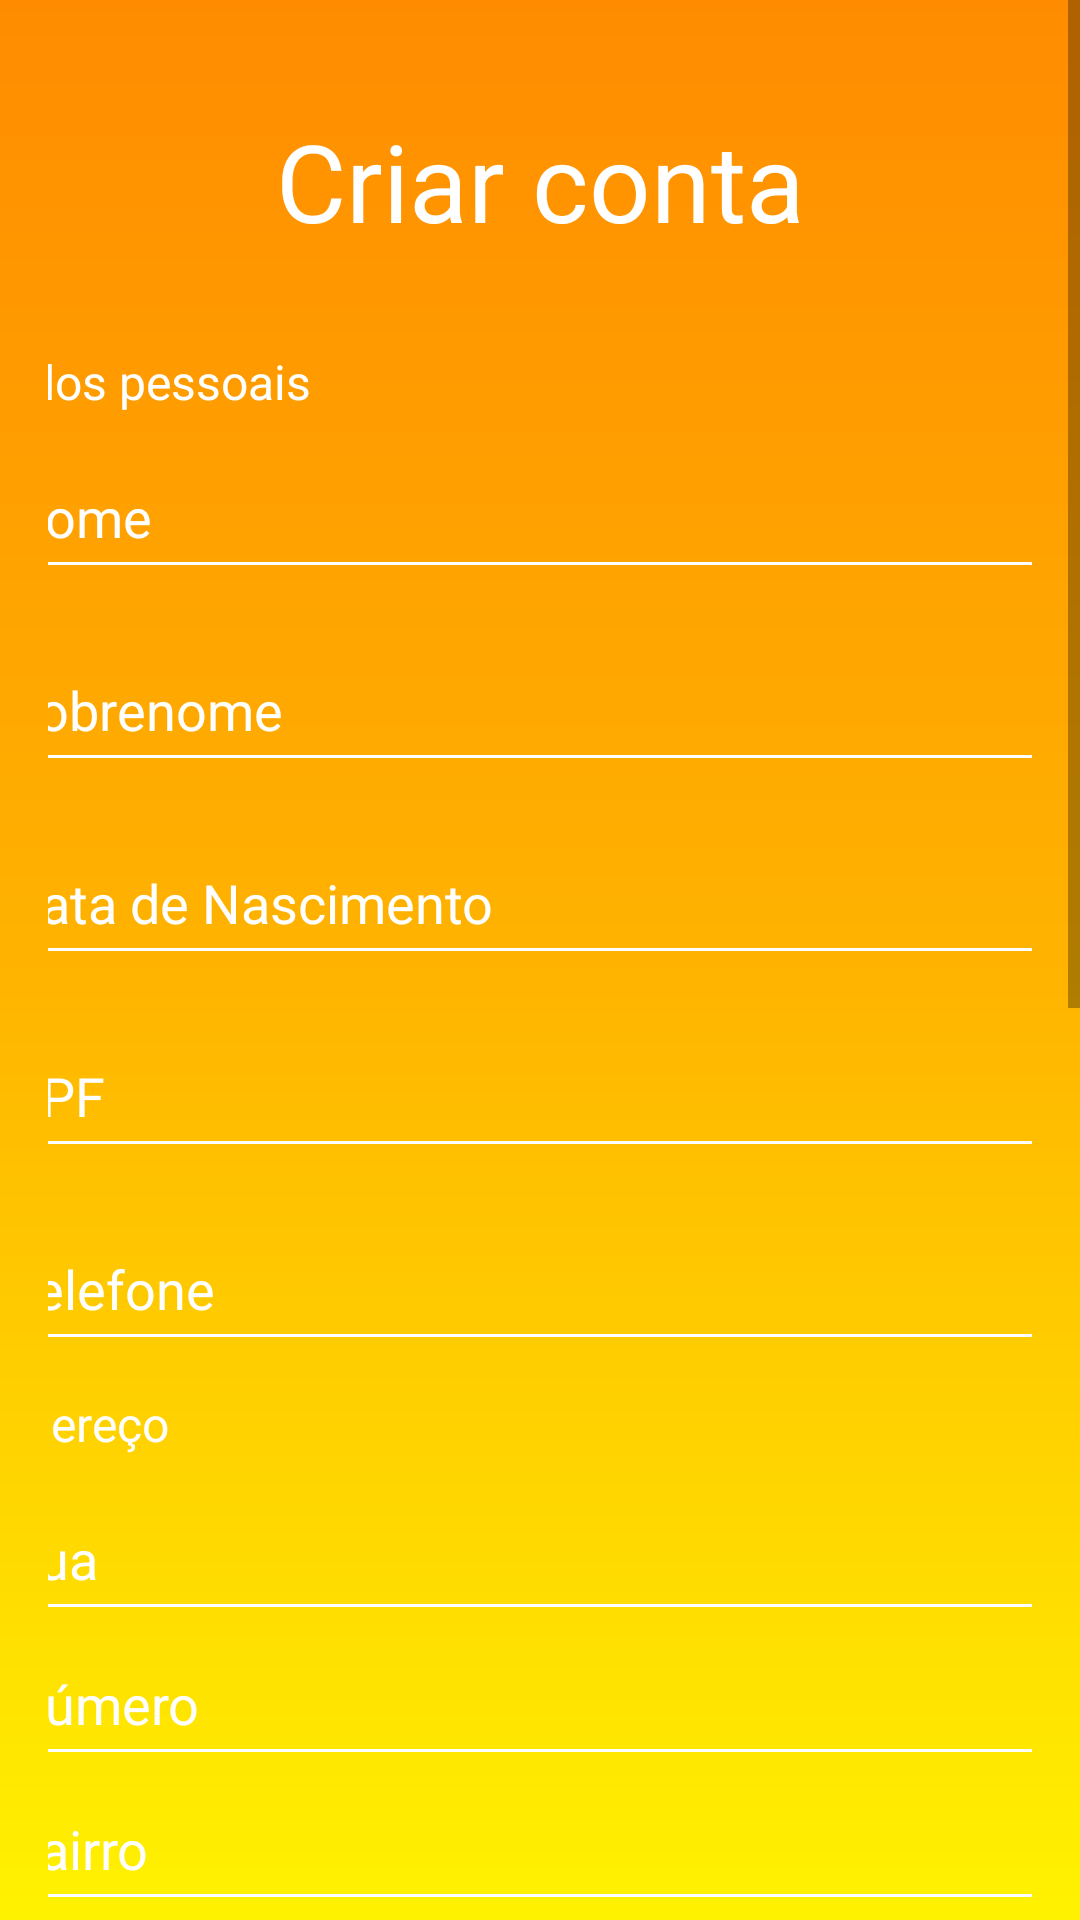

This screen was rendered from an Android layout file. Write that file and the resources it references.
<!-- AndroidManifest.xml: application theme Theme.MyApplication -->
<!-- res/layout/activity_passenger_register.xml -->
<?xml version="1.0" encoding="utf-8"?>
<ScrollView xmlns:android="http://schemas.android.com/apk/res/android"
    android:layout_width="match_parent"
    android:layout_height="match_parent"
    xmlns:tools="http://schemas.android.com/tools"
    xmlns:app="http://schemas.android.com/apk/res-auto"
    android:background="@drawable/background">

    <LinearLayout
        android:id="@+id/lista_passageiros"
        android:layout_width="match_parent"
        android:layout_height="wrap_content"
        android:orientation="vertical"
        android:gravity="center"
        tools:context=".Activity.DriverRegisterActivity"
        android:padding="16dp">


        <TextView
            android:layout_width="match_parent"
            android:layout_height="wrap_content"
            android:layout_marginTop="20dp"
            android:layout_marginBottom="22dp"
            android:text="Criar conta"
            android:textAlignment="center"
            android:textColor="@color/white"
            android:textSize="36sp"/>

        <TextView
            android:layout_width="380dp"
            android:layout_height="wrap_content"
            android:text="Dados pessoais"
            android:textColor="@color/white"
            android:textSize="16sp"
            android:layout_marginTop="10dp"
            android:layout_marginBottom="10dp"/>


        <EditText
            android:id="@+id/edt_nome_passenger_register"
            android:layout_width="380dp"
            android:layout_height="wrap_content"
            android:hint="Nome"
            android:inputType="textPersonName"
            android:textColorHint="@color/white"
            android:backgroundTint="@color/white"
            android:textColor="@color/white"
            android:padding="12dp"/>

        <EditText
            android:id="@+id/edt_sobrenome_passenger_register"
            android:layout_width="380dp"
            android:layout_height="wrap_content"
            android:hint="Sobrenome"
            android:inputType="textPersonName"
            android:textColorHint="@color/white"
            android:backgroundTint="@color/white"
            android:textColor="@color/white"
            android:layout_marginTop="16dp"
            android:padding="12dp"/>

        <EditText
            android:id="@+id/edt_birth_date_passenger_register"
            android:layout_width="380dp"
            android:layout_height="wrap_content"
            android:hint="Data de Nascimento"
            android:inputType="date"
            android:textColorHint="@color/white"
            android:backgroundTint="@color/white"
            android:textColor="@color/white"
            android:layout_marginTop="16dp"
            android:padding="12dp"/>

        <EditText
            android:id="@+id/edt_cpf_passenger_register"
            android:layout_width="380dp"
            android:layout_height="wrap_content"
            android:hint="CPF"
            android:inputType="number"
            android:textColorHint="@color/white"
            android:backgroundTint="@color/white"
            android:textColor="@color/white"
            android:layout_marginTop="16dp"
            android:padding="12dp"/>

        <EditText
            android:id="@+id/edt_phone_passenger_register"
            android:layout_width="380dp"
            android:layout_height="wrap_content"
            android:hint="Telefone"
            android:inputType="phone"
            android:textColorHint="@color/white"
            android:backgroundTint="@color/white"
            android:textColor="@color/white"
            android:layout_marginTop="16dp"
            android:padding="12dp"/>

        <TextView
            android:layout_width="380dp"
            android:layout_height="wrap_content"
            android:text="Endereço"
            android:textColor="@color/white"
            android:textSize="16sp"
            android:layout_marginTop="10dp"
            android:layout_marginBottom="10dp"/>

        <EditText
            android:id="@+id/edt_street_passenger_register"
            android:layout_width="380dp"
            android:layout_height="wrap_content"
            android:hint="Rua"
            android:inputType="text"
            android:textColorHint="@color/white"
            android:backgroundTint="@color/white"
            android:textColor="@color/white"
            android:padding="12dp"/>

        <EditText
            android:id="@+id/edt_number_passenger_register"
            android:layout_width="380dp"
            android:layout_height="wrap_content"
            android:hint="Número"
            android:inputType="number"
            android:textColorHint="@color/white"
            android:backgroundTint="@color/white"
            android:textColor="@color/white"
            android:padding="12dp"/>

        <EditText
            android:id="@+id/edt_district_passenger_register"
            android:layout_width="380dp"
            android:layout_height="wrap_content"
            android:hint="Bairro"
            android:inputType="text"
            android:textColorHint="@color/white"
            android:backgroundTint="@color/white"
            android:textColor="@color/white"
            android:padding="12dp"/>

        <EditText
            android:id="@+id/edt_city_passenger_register"
            android:layout_width="380dp"
            android:layout_height="wrap_content"
            android:hint="Cidade"
            android:inputType="text"
            android:textColorHint="@color/white"
            android:backgroundTint="@color/white"
            android:textColor="@color/white"
            android:padding="12dp"/>

        <EditText
            android:id="@+id/edt_state_passenger_register"
            android:layout_width="380dp"
            android:layout_height="wrap_content"
            android:backgroundTint="@color/white"
            android:hint="Estado"
            android:inputType="text"
            android:padding="12dp"
            android:textColor="@color/white"
            android:textColorHint="@color/white" />

        <EditText
            android:id="@+id/edt_cep_passenger_register"
            android:layout_width="380dp"
            android:layout_height="wrap_content"
            android:backgroundTint="@color/white"
            android:hint="CEP"
            android:inputType="text"
            android:padding="12dp"
            android:textColor="@color/white"
            android:textColorHint="@color/white" />

        <TextView
            android:layout_width="380dp"
            android:layout_height="wrap_content"
            android:text="Dados de acesso"
            android:textColor="@color/white"
            android:textSize="16sp"
            android:layout_marginTop="10dp"
            android:layout_marginBottom="10dp"/>

        <EditText
            android:id="@+id/edt_email_passenger_register"
            android:layout_width="380dp"
            android:layout_height="wrap_content"
            android:hint="E-mail"
            android:inputType="textEmailAddress"
            android:textColorHint="@color/white"
            android:backgroundTint="@color/white"
            android:textColor="@color/white"
            android:padding="12dp"/>

        <EditText
            android:id="@+id/edt_senha_passenger_register"
            android:layout_width="380dp"
            android:layout_height="wrap_content"
            android:hint="Senha"
            android:inputType="textPassword"
            android:textColorHint="@color/white"
            android:backgroundTint="@color/white"
            android:layout_marginTop="16dp"
            android:textColor="@color/white"
            android:padding="12dp"/>

        <EditText
            android:id="@+id/edt_confirmar_senha_passenger_register"
            android:layout_width="380dp"
            android:layout_height="wrap_content"
            android:hint="Confirmar senha"
            android:inputType="textPassword"
            android:textColorHint="@color/white"
            android:backgroundTint="@color/white"
            android:layout_marginTop="16dp"
            android:textColor="@color/white"
            android:padding="12dp"/>

        <CheckBox
            android:layout_width="200dp"
            android:layout_height="wrap_content"
            android:text="Mostrar senha"
            android:textColor="@color/white"
            android:buttonTint="@color/white"
            android:layout_marginRight="70dp"
            android:layout_marginTop="10dp"
            android:id="@+id/ckb_mostrar_senha_passenger_register"/>

        <Button
            android:layout_width="300dp"
            android:layout_height="wrap_content"
            app:backgroundTint="@android:color/white"
            android:textColor="@android:color/holo_orange_dark"
            android:text="Registrar"
            android:layout_marginTop="24dp"
            android:id="@+id/btn_registrar_passenger_register"/>

        <Button
            android:layout_width="300dp"
            android:layout_height="wrap_content"
            app:backgroundTint="#ffb300"
            android:textColor="@color/white"
            android:layout_marginTop="1dp"
            android:text="Voltar"
            android:id="@+id/btn_voltar_passenger_register"/>

        <ProgressBar
            android:layout_width="match_parent"
            android:layout_height="wrap_content"
            android:id="@+id/loginProgressbar_passenger_register"
            android:indeterminateTint="@color/white"
            android:indeterminate="true"
            style="@style/Widget.AppCompat.ProgressBar.Horizontal"
            android:visibility="invisible"
            android:layout_marginTop="20dp"/>

    </LinearLayout>
</ScrollView>
<!-- resources referenced by this layout -->
<resources>
  <color name="white">#FFFFFFFF</color>
  <!-- drawable background (drawable) -->
  <?xml version="1.0" encoding="utf-8"?>
  <shape xmlns:android="http://schemas.android.com/apk/res/android">
      <gradient android:startColor="@color/start"
          android:centerColor="@color/mid"
          android:endColor="@color/end"
          android:angle="90"/>
  </shape>
  <style name="Theme.MyApplication" parent="Base.Theme.MyApplication" />
  <color name="start">#fff200</color>
  <color name="mid">#ffb300</color>
  <color name="end">#ff8c00</color>
  <style name="Base.Theme.MyApplication" parent="Theme.AppCompat.Light.NoActionBar">
          
          <item name="windowActionBar">false</item>
          <item name="colorPrimaryDark">@color/mid</item>
          <item name="windowNoTitle">true</item>
  
          
      </style>
</resources>
